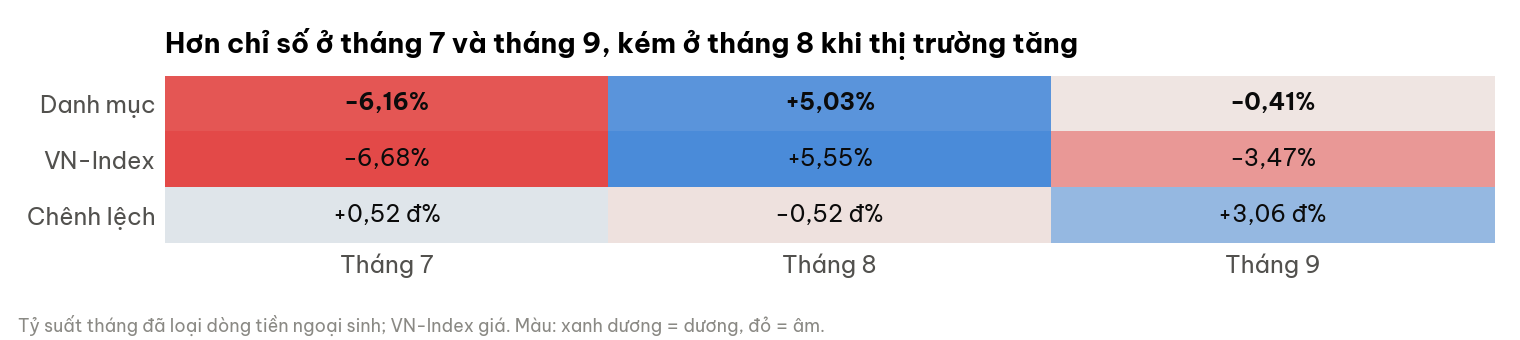

Source data for this figure (header and first rows):
month, portfolio_pct, vnindex_pct, diff_pp
Tháng 7, -6.156, -6.679, 0.523
Tháng 8, 5.028, 5.55, -0.522
Tháng 9, -0.408, -3.466, 3.058
